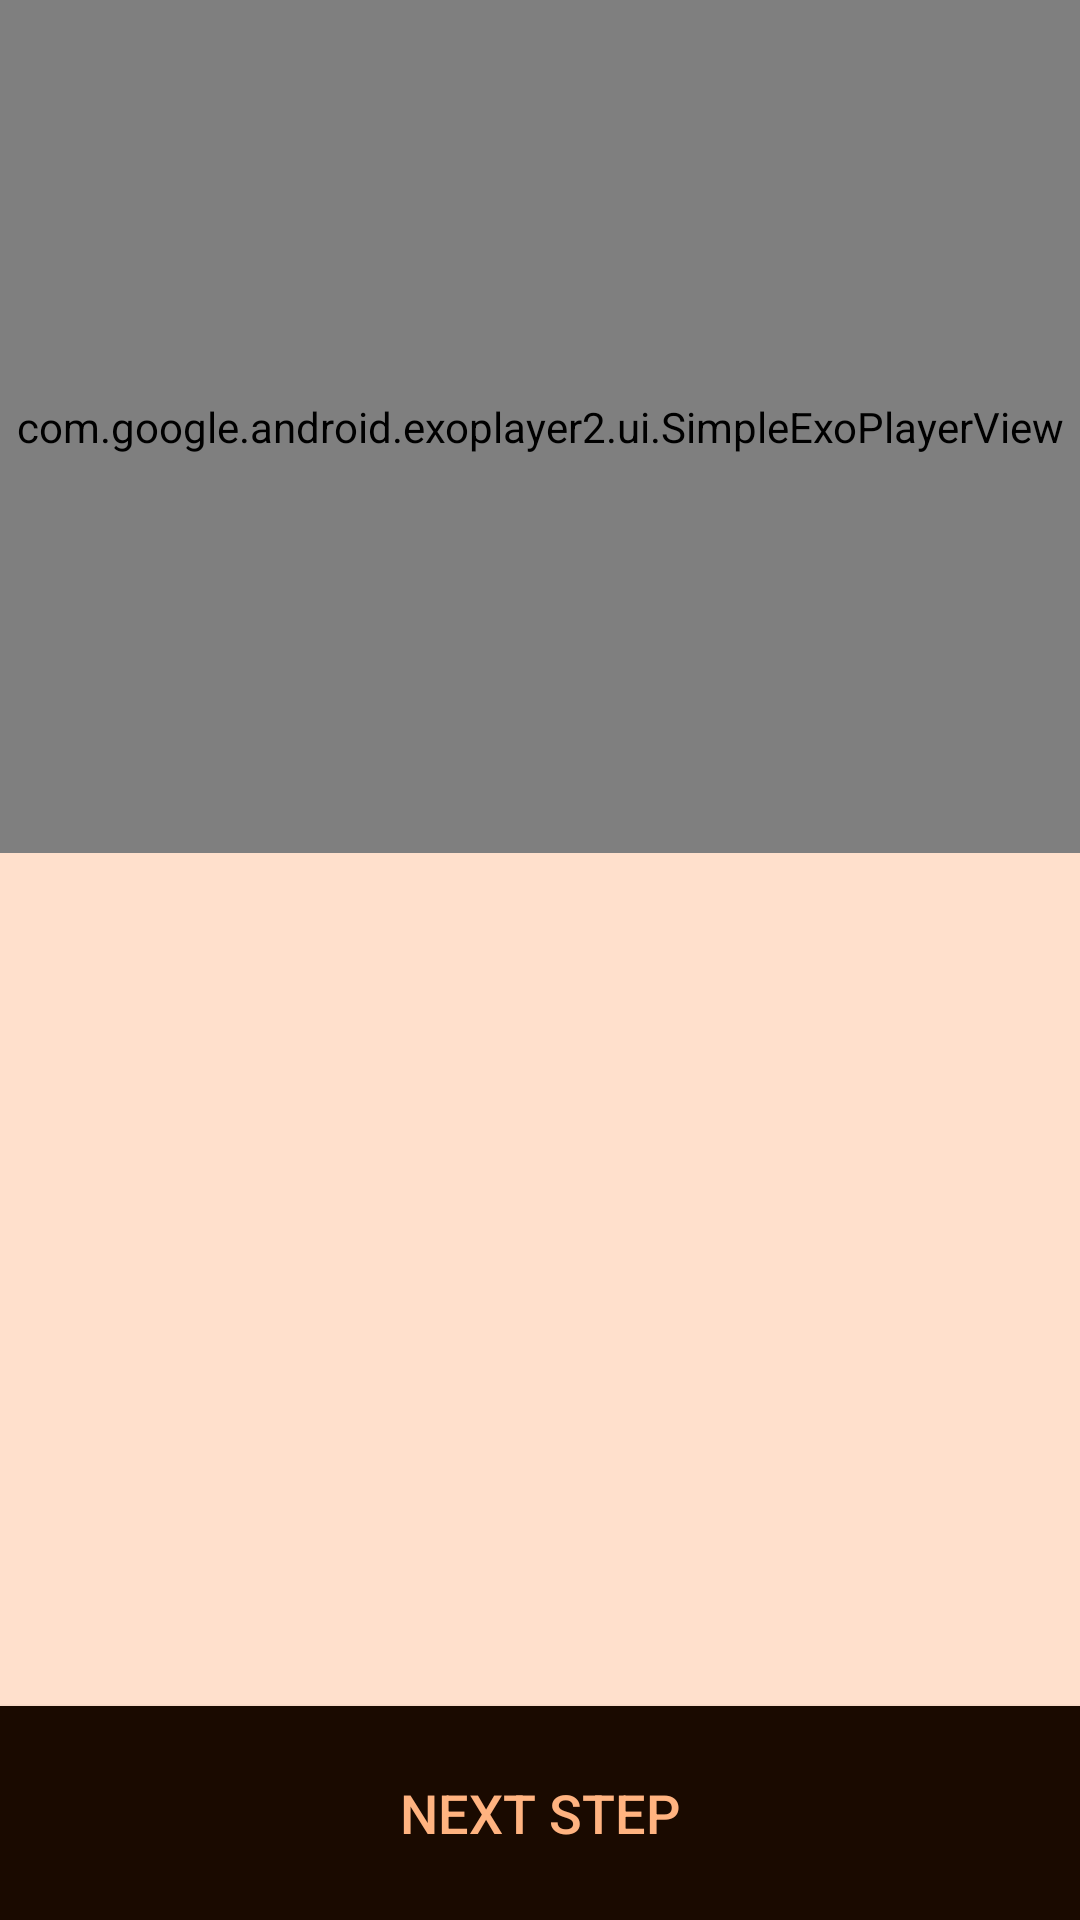

Here is an Android app screen rendered from its layout file. Give the layout XML and the strings, colors and styles it references.
<!-- AndroidManifest.xml: application theme AppTheme -->
<!-- res/layout/fragment_step_details.xml -->
<?xml version="1.0" encoding="utf-8"?>
<LinearLayout xmlns:android="http://schemas.android.com/apk/res/android"
    android:layout_width="match_parent"
    android:layout_height="match_parent"
    android:orientation="vertical">

    <com.google.android.exoplayer2.ui.SimpleExoPlayerView
        android:id="@+id/player_view"
        android:layout_width="match_parent"
        android:layout_height="0dp"
        android:layout_weight="4" />

    <TextView
        android:id="@+id/tv_no_video"
        android:layout_width="match_parent"
        android:layout_height="0dp"
        android:layout_weight="4"
        android:background="#000000"
        android:padding="6dp"
        android:text="@string/no_video"
        android:textColor="#ffffff"
        android:textSize="20sp"
        android:visibility="gone" />

    <TextView
        android:id="@+id/tv_step_text"
        android:layout_width="match_parent"
        android:layout_height="0dp"
        android:layout_weight="4"
        android:background="#ffe0cc"
        android:padding="6dp"
        android:textSize="20sp" />

    <Button
        android:id="@+id/button_next"
        android:layout_width="match_parent"
        android:layout_height="0dp"
        android:layout_weight="1"
        android:background="#1a0a00"
        android:text="Next step"
        android:textColor="#ffb380"
        android:textSize="18sp" />

</LinearLayout>
<!-- resources referenced by this layout -->
<resources>
  <string name="no_video">No video available for this step.</string>
  <style name="AppTheme" parent="Theme.AppCompat.Light.DarkActionBar">
          
          <item name="colorPrimary">@color/colorPrimary</item>
          <item name="colorPrimaryDark">@color/colorPrimaryDark</item>
          <item name="colorAccent">@color/colorAccent</item>
      </style>
  <color name="colorPrimary">#b34700</color>
  <color name="colorPrimaryDark">#803300</color>
  <color name="colorAccent">#C5E6A0</color>
</resources>
